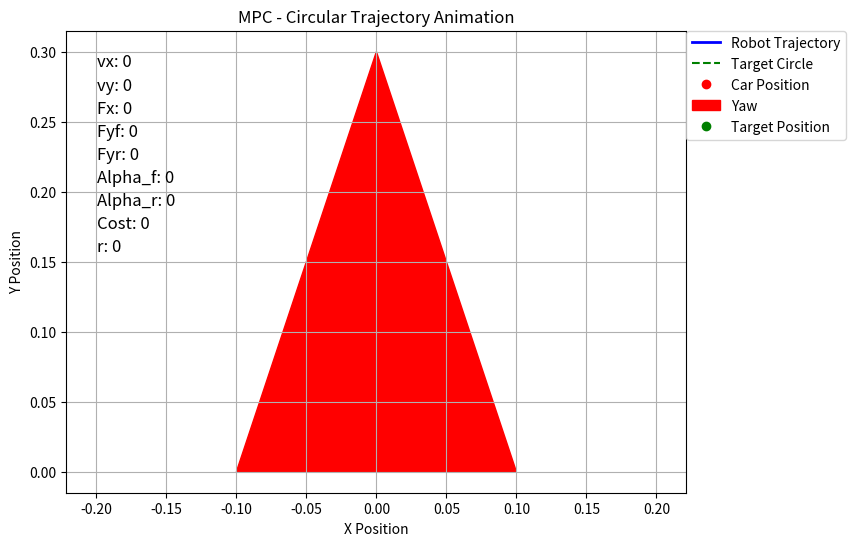

The script that saved this image:
import numpy as np
import matplotlib.pyplot as plt
from scipy.optimize import minimize

# Constants
m = 4.78 # 1.98  # Mass of the vehicle (kg)
Iz = 0.0665 # 0.24  # Moment of inertia around z-axis (kg*m^2)
Lf = 0.18 # 0.125  # Distance from the center of gravity to the front axle (m)
Lr = 0.18 # 0.125  # Distance from the center of gravity to the rear axle (m)
# Bf, Cf, Df = 7.4, 1.2, -2.27
# Br, Cr, Dr = 7.4, 1.2, -2.27
Bf, Cf, Df = 2.0, 1.2, -1.0
Br, Cr, Dr = 2.0, 1.2, -1.0

# Blending speed thresholds
v_blend_min = 0.1
v_blend_max = 2.5
# v_blend_max = 5.0

# Define parameters
dt = 0.1  # time step

circle_radius = 10.0  # Radius of the circle
circle_center = np.array([0, 0])  # Center of the circle

# Generate circle trajectory
def circle_target(t, radius, center):
    angle = t * 0.1  # Angular velocity (radians per second)
    x = center[0] + radius * np.cos(angle)
    y = center[1] + radius * np.sin(angle)

    dx = -radius * np.sin(angle)
    dy = radius * np.cos(angle)
    yaw = np.arctan2(dy, dx)

    return np.array([x, y, yaw])

def circle_velocity_target(radius, v):
    angular_velocity = v / radius 

    vx_goal = v
    r_goal = angular_velocity

    return vx_goal, r_goal

def calculate_lambda(vx, vy):
    phi = v_blend_min + 0.5 * (v_blend_max - v_blend_min)
    w = (2 * np.pi) / (v_blend_max - v_blend_min)
    lambda_val = 0.5 * (np.tanh(w * ((vx**2 + vy**2)**0.5 - phi)) + 1)
    return lambda_val

def calculate_slip_angles(vx, vy, r, delta):
    epsilon = 1e-5
    vx_safe = max(vx, epsilon)  # Ensure vx is not zero to avoid undefined slip angle
    alpha_f = -np.arctan((Lf * r + vy) / vx_safe) + delta
    alpha_r = np.arctan((Lr * r - vy) / vx_safe)

    if vx < epsilon:
        alpha_f = alpha_r = 0  # Both slip angles are zero if vx is very low
    return alpha_f, alpha_r

def calculate_tire_forces(alpha_f, alpha_r):
    Fyf = Df * np.sin(Cf * np.arctan(Bf * alpha_f))
    Fyr = Dr * np.sin(Cr * np.arctan(Br * alpha_r))
    return Fyf, Fyr

def drift_model(state, control, dt):
    x, y, yaw, vx, vy, r, delta = state
    Fx, Delta_delta = control

    lam = calculate_lambda(vx, vy)
    alpha_f, alpha_r = calculate_slip_angles(vx, vy, r, delta)
    Fyf, Fyr = calculate_tire_forces(alpha_f, alpha_r)
    # Fyf = 0.0
    # Fyr = 0.0

    B = 0.01
    # Dynamic model equations
    x_dot_dyn = vx * np.cos(yaw) - vy * np.sin(yaw)
    y_dot_dyn = vx * np.sin(yaw) + vy * np.cos(yaw)
    yaw_dot_dyn = r
    vx_dot_dyn = (1 / m) * (-B*vx + Fx - Fyf * np.sin(delta) + m * vy * r)
    vy_dot_dyn = (1 / m) * (-B*vy + Fyr + Fyf * np.cos(delta) - m * vx * r)
    r_dot_dyn = (1 / Iz) * (-B*r + Fyf * Lf * np.cos(delta) - Fyr * Lr)
    delta_dot_dyn = Delta_delta

    # Kinematic model equations
    x_dot_kin = vx * np.cos(yaw) - vy * np.sin(yaw)
    y_dot_kin = vx * np.sin(yaw) + vy * np.cos(yaw)
    yaw_dot_kin = r
    vx_dot_kin = (-B*vx + Fx) / m
    vy_dot_kin = (Delta_delta * vx) * (Lr / (Lr + Lf))
    r_dot_kin = (Delta_delta * vx) * (1 / (Lr + Lf))
    delta_dot_kin = Delta_delta

    lam = 0.05 # Kinematics Model Only
    # lam = 1 # Dynamics Model Only
    # Fused Kinematic-Dynamic Bicycle Model
    x_dot = lam * x_dot_dyn + (1 - lam) * x_dot_kin
    y_dot = lam * y_dot_dyn + (1 - lam) * y_dot_kin
    yaw_dot = lam * yaw_dot_dyn + (1 - lam) * yaw_dot_kin
    vx_dot = lam * vx_dot_dyn + (1 - lam) * vx_dot_kin
    vy_dot = lam * vy_dot_dyn + (1 - lam) * vy_dot_kin
    r_dot = lam * r_dot_dyn + (1 - lam) * r_dot_kin
    delta_dot = lam * delta_dot_dyn + (1 - lam) * delta_dot_kin

    # Update states
    x += x_dot * dt
    y += y_dot * dt
    yaw += yaw_dot * dt  
    vx += vx_dot * dt
    vy += vy_dot * dt
    r += r_dot * dt
    delta += delta_dot * dt

    return np.array([x, y, yaw, vx, vy, r, delta])

# Cost function for MPC
def mpc_cost(U, *args):
    N, state, target = args
    cost = 0.0

    vx_goal, r_goal = circle_velocity_target(circle_radius, 2.5) # 2.5 is v_max

    alpha_vx = 1.0
    alpha_r = 1.0

    # Prediction loop for the horizon N
    for i in range(N):
        # Predict the next state using the drift model
        state = drift_model(state, U[2 * i:2 * i + 2], dt)
        
        x, y, yaw, vx, vy, r, delta = state

        w_ss = alpha_vx*(vx - vx_goal)**2 + alpha_r*(r - r_goal)**2
        cost += w_ss
        
    # Transient Drift Parking
    x_target, y_target, yaw_target = target
    position_error = (x - x_target)**2 + (y - y_target)**2
    diff_yaw = yaw - yaw_target
    heading_error = (np.arctan2(np.sin(diff_yaw), np.cos(diff_yaw)))**2

    # Cost for Parking
    J_park = position_error + heading_error + (vx**2) + (vy**2) + (r**2)
    # cost += J_park

    return cost


# MPC parameters
N = 5  # Prediction horizon
state = np.array([10.0, 0, np.pi/2, 0, 0, 0, 0])  # Initial state 

# Initial guess for controls
# U0 = np.zeros(2 * N)
Fx_initial = 0.0  # Constant guess for Fx
Delta_delta_initial = 0.0  # Constant guess for Delta delta

U0 = [Fx_initial, Delta_delta_initial] * N

# Constraints for controls
bounds = [(-5.0, 5.0),                  # Fx bounds
          (-0.698, 0.698)] * N          # Delta delta bounds

# Run MPC
trajectory = [state]
controls = []  # Store control inputs (Fx, Delta delta)
time = [0]  # Time stamps
targets = []  # Store dynamic targets

for t in range(600):  # 1000
    # Get current target on the circle
    target = circle_target(t * dt, circle_radius, circle_center)
    targets.append(target)

    result = minimize(
        mpc_cost, U0, args=(N, state, target),
        bounds=bounds, method='SLSQP'
    )
    if not result.success:
        print("Optimization failed!")
        break

    # Apply the first control input
    U_opt = result.x
    control = U_opt[:2]
    
    state = drift_model(state, control, dt)
    trajectory.append(state)
    controls.append(control)
    time.append((t + 1) * dt)

    # Shift the predicted controls
    # U0 = np.hstack([U_opt[2:], np.zeros(2)])

# Extract trajectory and control inputs
trajectory = np.array(trajectory)
controls = np.array(controls)
targets = np.array(targets)

########################### Visualize in graph ##########################################

# # Plot trajectory, target circle, yaw, and velocity direction
# plt.figure(figsize=(10, 8))
# plt.plot(trajectory[:, 0], trajectory[:, 1], label='Robot Trajectory', linewidth=2)
# plt.plot(targets[:, 0], targets[:, 1], '--', label='Target Circle', linewidth=1.5)

# # Plot yaw direction
# for i in range(0, len(trajectory), 10):  # Plot every 10th step to avoid clutter
#     x, y, yaw = trajectory[i, 0], trajectory[i, 1], trajectory[i, 2]
#     vx, vy = trajectory[i, 3], trajectory[i, 4]

#     # Yaw direction
#     yaw_dx = 0.5 * np.cos(yaw)  # Scale arrows for better visualization
#     yaw_dy = 0.5 * np.sin(yaw)
#     plt.arrow(x, y, yaw_dx, yaw_dy, head_width=0.2, head_length=0.3, fc='r', ec='r', label='Yaw' if i == 0 else "")

    
# plt.xlabel('X position')
# plt.ylabel('Y position')
# plt.legend()
# plt.title('MPC - Circular Trajectory with Yaw Visualization')
# plt.grid()
# plt.axis('equal')
# plt.show()


# # Plot control inputs (delta and acceleration)
# plt.figure(figsize=(10, 5))
# plt.plot(time[:-1], controls[:, 0], label='Fx')
# plt.plot(time[:-1], controls[:, 1], label='Delta delta')
# plt.xlabel('Time [s]')
# plt.ylabel('Control Input')
# plt.legend()
# plt.title('Control Inputs vs Time')
# plt.grid()
# plt.show()

########################### Visualize in animation ##########################################

import matplotlib.animation as animation

# Setup for animation
fig, ax = plt.subplots(figsize=(8, 6))

# Initialize plot elements
trajectory_line, = ax.plot([], [], 'b-', lw=2, label='Robot Trajectory')
target_circle_line, = ax.plot([], [], 'g--', label='Target Circle')  
car_marker, = ax.plot([], [], 'ro', label='Car Position')
yaw_arrow = ax.arrow(0, 0, 0, 0, head_width=0.2, head_length=0.3, fc='r', ec='r', label='Yaw')

# Add additional text elements for display
vx_text = ax.text(0.05, 0.95, 'vx: 0', transform=ax.transAxes, fontsize=12, verticalalignment='top')
vy_text = ax.text(0.05, 0.90, 'vy: 0', transform=ax.transAxes, fontsize=12, verticalalignment='top')
Fx_text = ax.text(0.05, 0.85, 'Fx: 0', transform=ax.transAxes, fontsize=12, verticalalignment='top')
Fyf_text = ax.text(0.05, 0.80, 'Fyf: 0', transform=ax.transAxes, fontsize=12, verticalalignment='top')
Fyr_text = ax.text(0.05, 0.75, 'Fyr: 0', transform=ax.transAxes, fontsize=12, verticalalignment='top')
alpha_f_text = ax.text(0.05, 0.70, 'Alpha_f: 0', transform=ax.transAxes, fontsize=12, verticalalignment='top')
alpha_r_text = ax.text(0.05, 0.65, 'Alpha_r: 0', transform=ax.transAxes, fontsize=12, verticalalignment='top')
cost_text = ax.text(0.05, 0.60, 'Cost: 0', transform=ax.transAxes, fontsize=12, verticalalignment='top')
r_text = ax.text(0.05, 0.55, 'r: 0', transform=ax.transAxes, fontsize=12, verticalalignment='top')

ax.set_title("MPC - Circular Trajectory Animation")
ax.set_xlabel("X Position")
ax.set_ylabel("Y Position")
ax.grid()
ax.axis('equal')

# Update function for animation
def update(frame):
    global yaw_arrow

    # Clear the previous arrow to avoid duplication
    if yaw_arrow:
        yaw_arrow.remove()

    # Update trajectory
    trajectory_line.set_data(trajectory[:frame, 0], trajectory[:frame, 1])

    # Update car position
    car_marker.set_data(trajectory[frame, 0], trajectory[frame, 1])

    # Update yaw arrow
    x, y, yaw = trajectory[frame, 0], trajectory[frame, 1], trajectory[frame, 2]
    yaw_dx = 0.5 * np.cos(yaw)
    yaw_dy = 0.5 * np.sin(yaw)
    yaw_arrow = ax.arrow(x, y, yaw_dx, yaw_dy, head_width=0.2, head_length=0.3, fc='r', ec='r')

    # Update target circle
    target = targets[frame]
    target_circle_line.set_data(targets[:, 0], targets[:, 1])  # Keep target circle visible

    # Update target position marker at the current frame
    target_position_marker.set_data(target[0], target[1])

    # Get the relevant values for display
    vx = trajectory[frame, 3]
    vy = trajectory[frame, 4]
    Fx = controls[frame, 0]
    Delta_delta = controls[frame, 1]
    alpha_f, alpha_r = calculate_slip_angles(vx, vy, trajectory[frame, 5], trajectory[frame, 6])
    Fyf, Fyr = calculate_tire_forces(alpha_f, alpha_r)
    cost = mpc_cost(U_opt, N, trajectory[frame], target)
    r = trajectory[frame, 5]

    # Update the text elements
    vx_text.set_text(f'vx: {vx:.2f} m/s')
    vy_text.set_text(f'vy: {vy:.2f} m/s')
    Fx_text.set_text(f'Fx: {Fx:.2f} N')
    Fyf_text.set_text(f'Fyf: {Fyf :.2f} N')
    Fyr_text.set_text(f'Fyr: {Fyr :.2f} N')
    alpha_f_text.set_text(f'Alpha_f: {alpha_f:.2f} rad')
    alpha_r_text.set_text(f'Alpha_r: {alpha_r:.2f} rad')
    cost_text.set_text(f'Cost: {cost:.2f}')
    r_text.set_text(f'r: {r:.2f}')

    # Dynamically adjust plot limits
    x_min, x_max = ax.get_xlim()
    y_min, y_max = ax.get_ylim()
    buffer = 1.0  # Space around the car for visibility

    if x < x_min + buffer or x > x_max - buffer or y < y_min + buffer or y > y_max - buffer:
        ax.set_xlim(min(x_min, x) - buffer, max(x_max, x) + buffer)
        ax.set_ylim(min(y_min, y) - buffer, max(y_max, y) + buffer)

    return trajectory_line, car_marker, yaw_arrow, vx_text, vy_text, Fx_text, Fyf_text, Fyr_text, alpha_f_text, alpha_r_text, cost_text, target_circle_line, target_position_marker

# Add target position marker to show the current target
target_position_marker, = ax.plot([], [], 'go', label='Target Position')

# Adjust legend position to avoid overlap with the text
ax.legend(loc='upper left', bbox_to_anchor=(1, 1), borderaxespad=0.)

# Create animation
ani = animation.FuncAnimation(
    fig, update, frames=len(trajectory), interval=50, blit=False
)

plt.show()
